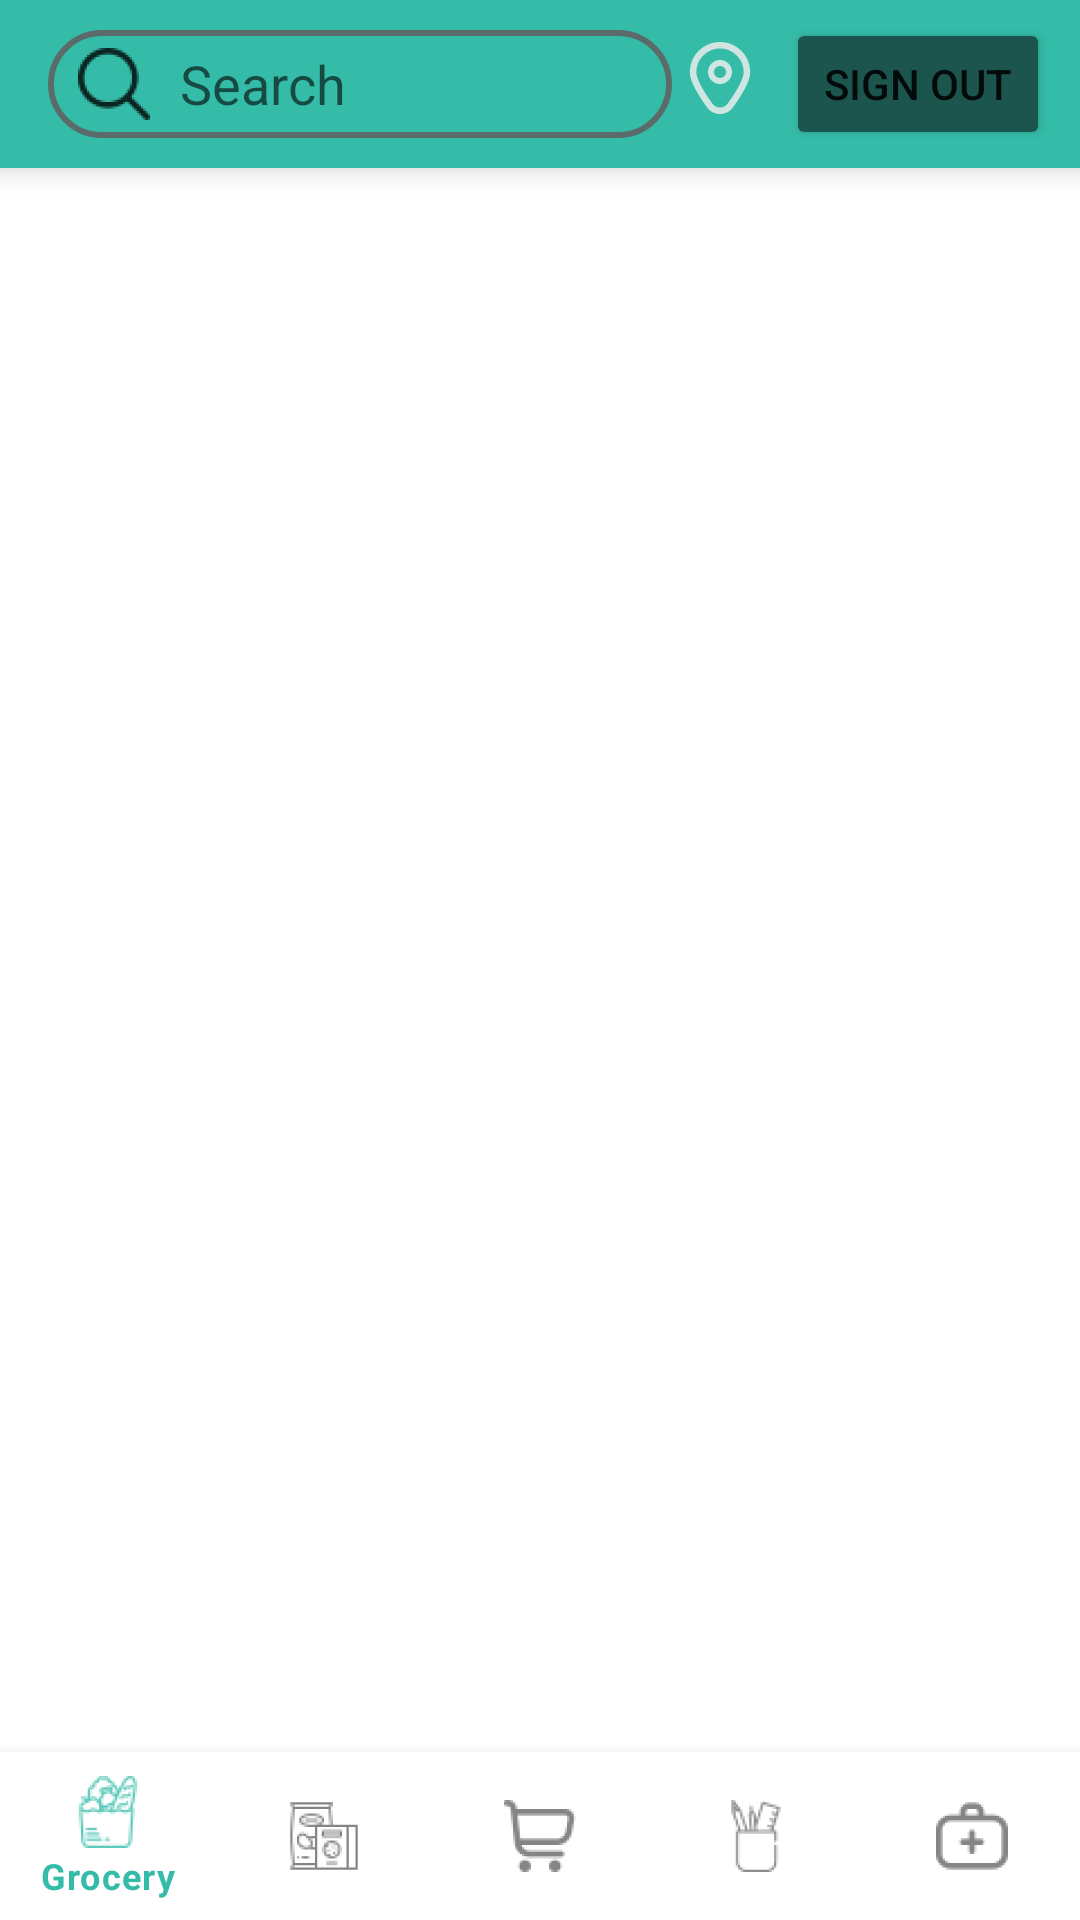

This screen was rendered from an Android layout file. Write that file and the resources it references.
<!-- AndroidManifest.xml: application theme Theme.Mohalla -->
<!-- res/layout/activity_main.xml -->
<?xml version="1.0" encoding="utf-8"?>
<androidx.constraintlayout.widget.ConstraintLayout xmlns:android="http://schemas.android.com/apk/res/android"
    xmlns:app="http://schemas.android.com/apk/res-auto"
    xmlns:tools="http://schemas.android.com/tools"
    android:id="@+id/container"
    android:layout_width="match_parent"
    android:layout_height="match_parent">

    <androidx.appcompat.widget.Toolbar
        android:id="@+id/toolbar"
        android:layout_width="match_parent"
        android:layout_height="?attr/actionBarSize"
        android:background="?attr/colorPrimary"
        android:elevation="6dp"
        android:minHeight="56dp"
        android:theme="?attr/actionBarTheme"
        app:layout_constraintEnd_toEndOf="parent"
        app:layout_constraintHorizontal_bias="0.5"
        app:layout_constraintStart_toStartOf="parent"
        app:layout_constraintTop_toTopOf="parent">

        <RelativeLayout
            android:layout_width="match_parent"
            android:layout_height="match_parent">

            <LinearLayout
                android:id="@+id/ToolbarLinearLayout"
                android:layout_width="match_parent"
                android:layout_height="match_parent"
                android:layout_marginVertical="10dp"
                android:layout_marginStart="0dp"
                android:layout_toStartOf="@id/location"
                android:orientation="vertical">

                <EditText
                    android:id="@+id/search"
                    android:layout_width="match_parent"
                    android:layout_height="match_parent"
                    android:background="@drawable/edit_text_bg"
                    android:drawableStart="@drawable/ic_search"
                    android:drawablePadding="10dp"
                    android:drawableTint="@color/black"
                    android:hint="@string/search"
                    android:importantForAutofill="no"
                    android:inputType="text"
                    android:paddingStart="10dp"
                    tools:ignore="TextContrastCheck,TextContrastCheck,TouchTargetSizeCheck" />
            </LinearLayout>

            <ImageButton
                android:id="@+id/location"
                android:layout_width="wrap_content"
                android:layout_height="wrap_content"
                android:layout_marginStart="4dp"
                android:layout_marginTop="14dp"
                android:layout_toStartOf="@id/Signout"
                android:background="@color/colorPrimary"
                android:contentDescription="@string/location"
                android:src="@drawable/ic_location"
                tools:ignore="ImageContrastCheck,TouchTargetSizeCheck" />

            <Button
                android:id="@+id/Signout"
                android:layout_width="wrap_content"
                android:layout_height="wrap_content"
                android:layout_alignParentEnd="true"
                android:layout_marginHorizontal="10dp"
                android:layout_marginVertical="6dp"
                android:backgroundTint="#1B554D"
                android:text="@string/sign_out"
                tools:ignore="TouchTargetSizeCheck" />

        </RelativeLayout>
    </androidx.appcompat.widget.Toolbar>

    <FrameLayout
        android:id="@+id/frameLayout"
        android:layout_width="0dp"
        android:layout_height="0dp"
        app:layout_constraintBottom_toTopOf="@+id/nav_view"
        app:layout_constraintEnd_toEndOf="parent"
        app:layout_constraintHorizontal_bias="0.5"
        app:layout_constraintStart_toStartOf="parent"
        app:layout_constraintTop_toBottomOf="@+id/toolbar">

    </FrameLayout>

    <com.google.android.material.bottomnavigation.BottomNavigationView
        android:id="@+id/nav_view"
        android:layout_width="match_parent"
        android:layout_height="56dp"
        android:layout_alignParentBottom="true"
        android:background="?android:attr/windowBackground"
        android:elevation="6dp"
        app:labelVisibilityMode="auto"
        app:layout_constraintBottom_toBottomOf="parent"
        app:layout_constraintEnd_toEndOf="parent"
        app:layout_constraintHorizontal_bias="0.5"
        app:layout_constraintStart_toStartOf="parent"
        app:menu="@menu/bottom_nav_menu" />


    

</androidx.constraintlayout.widget.ConstraintLayout>
<!-- resources referenced by this layout -->
<resources>
  <color name="black">#FF000000</color>
  <color name="colorPrimary">#35bca9</color>
  <!-- drawable edit_text_bg (drawable) -->
  <?xml version="1.0" encoding="utf-8"?>
  <layer-list xmlns:android="http://schemas.android.com/apk/res/android">
      <item>
          <shape android:shape="rectangle">
              <stroke android:color="@color/colorEditText"
                  android:width="2dp"/>
              <corners android:radius="36dp" />
          </shape>
      </item>
  </layer-list>
  <!-- drawable ic_location: png bitmap (drawable-hdpi, 1056 bytes) -->
  <!-- drawable ic_search: png bitmap (drawable-hdpi, 1298 bytes) -->
  <string name="location">Location</string>
  <string name="search">Search</string>
  <string name="sign_out">Sign Out</string>
  <style name="Theme.Mohalla" parent="Theme.MaterialComponents.DayNight.NoActionBar">
          
          <item name="colorPrimary">#35bca9</item>
          <item name="colorPrimaryVariant">#35bca9</item>
          <item name="colorOnPrimary">@color/white</item>
          
          <item name="colorSecondary">@color/teal_200</item>
          <item name="colorSecondaryVariant">@color/teal_700</item>
          <item name="colorOnSecondary">@color/black</item>
          
          <item name="android:statusBarColor" tools:targetApi="l">?attr/colorPrimaryVariant</item>
          
  
  
      </style>
  <color name="colorEditText">#5A6B6A</color>
  <color name="white">#FFFFFFFF</color>
  <color name="teal_200">#FF03DAC5</color>
  <color name="teal_700">#FF018786</color>
</resources>
